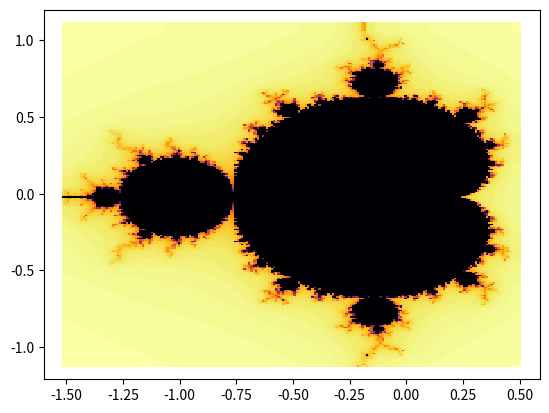

Here is the Python script that generated this plot:
import matplotlib.pyplot as plt
from matplotlib import cm
from mpl_toolkits.mplot3d import Axes3D
import numpy as np

def mandelbrot(c, step):
	"""cについてstep回適用した差分方程式を計算する
	"""
	z = 0
	for s in range(step):
		z = z ** 2 + c
		if np.absolute(z) > 4.0:
			return step-1-s # zの絶対値(実数部)が４より大きくなるならば発散していくため計算回数に応じた数値を返す
	return 0 # step回計算しても４未満なら発散しないため0を返す

zspace = []
realspace = []
imagspace = []

for y in np.arange(-1.1,1.1,0.01): # -1.1から0.01刻みで1.1未満まで
	zdata = []
	reals = []
	imags = []

	for x in np.arange(-1.5,0.5,0.01): # -1.5から0.01刻みで0.5未満まで
		c = x + y * 1j
		m = mandelbrot(c, 100) # 差分方程式の計算
		zdata.append(m)
		reals.append(x)
		imags.append(y)

	zspace.append(zdata)
	realspace.append(reals)
	imagspace.append(imags)

plt.scatter(realspace, imagspace, c=zspace, marker=',', cmap='inferno', edgecolors='none') # 散布図の描画

plt.show() # グラフの表示
